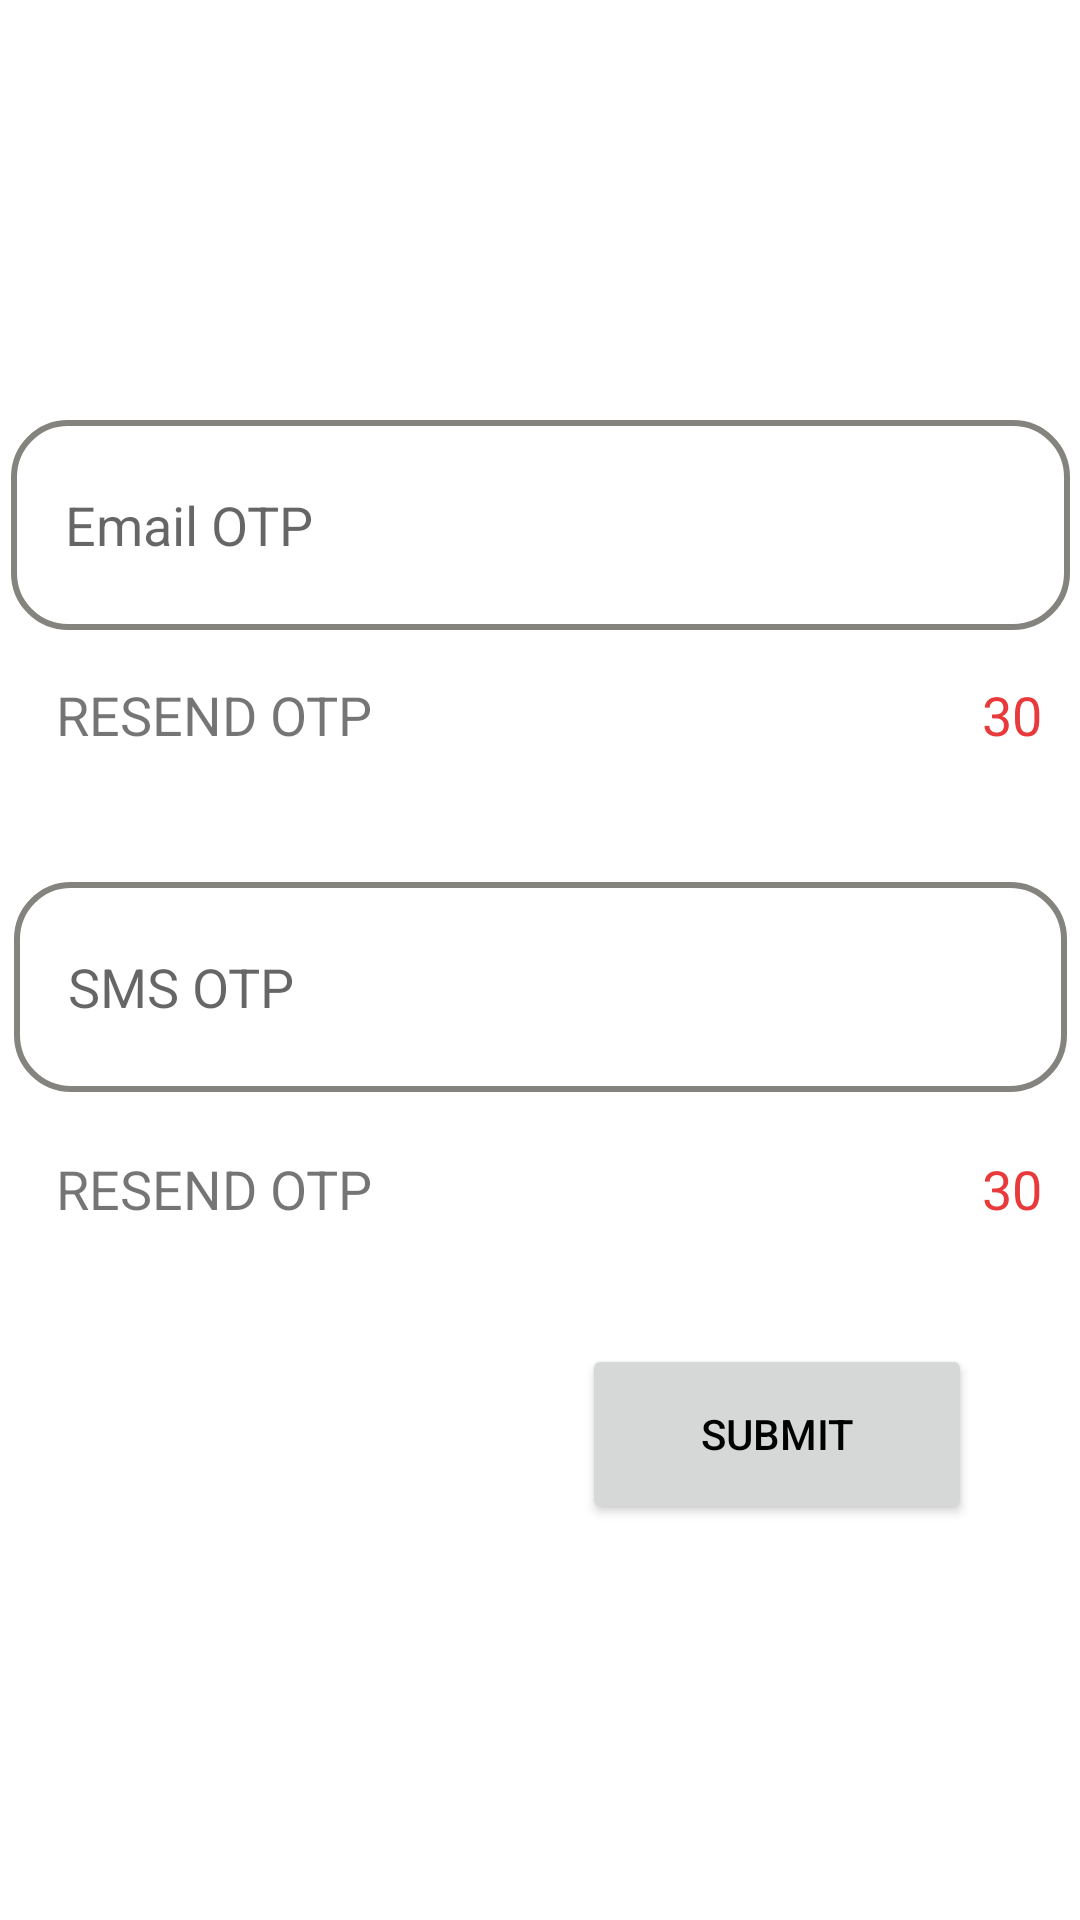

Here is an Android app screen rendered from its layout file. Give the layout XML and the strings, colors and styles it references.
<!-- AndroidManifest.xml: application theme Theme.SMMS -->
<!-- res/layout/activity_signin_verification.xml -->
<?xml version="1.0" encoding="utf-8"?>
<androidx.constraintlayout.widget.ConstraintLayout xmlns:android="http://schemas.android.com/apk/res/android"
    xmlns:app="http://schemas.android.com/apk/res-auto"
    android:layout_width="match_parent"
    android:layout_height="match_parent">

    <EditText
        android:id="@+id/tfaEmailOtpEditTxt"
        android:layout_width="353dp"
        android:layout_height="70dp"
        android:layout_marginTop="140dp"
        android:background="@drawable/custom_input"
        android:ems="10"
        android:hint="Email OTP"
        android:inputType="numberSigned"
        android:maxLength="6"
        android:padding="18dp"
        android:paddingLeft="18dp"
        app:layout_constraintEnd_toEndOf="parent"
        app:layout_constraintStart_toStartOf="parent"
        app:layout_constraintTop_toTopOf="parent" />

    <TextView
        android:id="@+id/tfaResendEmailOtpLbl"
        android:layout_width="wrap_content"
        android:layout_height="wrap_content"
        android:layout_marginTop="16dp"
        android:text="RESEND OTP"
        android:textSize="18sp"
        app:layout_constraintEnd_toEndOf="@+id/tfaEmailOtpEditTxt"
        app:layout_constraintHorizontal_bias="0.06"
        app:layout_constraintStart_toStartOf="@+id/tfaEmailOtpEditTxt"
        app:layout_constraintTop_toBottomOf="@+id/tfaEmailOtpEditTxt" />

    <TextView
        android:id="@+id/tfaEmailOtpTimer"
        android:layout_width="wrap_content"
        android:layout_height="wrap_content"
        android:layout_marginTop="16dp"
        android:text="30"
        android:textColor="#E83A3A"
        android:textSize="18sp"
        app:layout_constraintEnd_toEndOf="@+id/tfaEmailOtpEditTxt"
        app:layout_constraintHorizontal_bias="0.972"
        app:layout_constraintStart_toStartOf="@+id/tfaEmailOtpEditTxt"
        app:layout_constraintTop_toBottomOf="@+id/tfaEmailOtpEditTxt" />

    <EditText
        android:id="@+id/tfaSmsOtpEditTxt"
        android:layout_width="351dp"
        android:layout_height="70dp"
        android:layout_marginTop="84dp"
        android:background="@drawable/custom_input"
        android:ems="10"
        android:hint="SMS OTP"
        android:inputType="numberSigned"
        android:maxLength="6"
        android:padding="18dp"
        android:paddingLeft="18dp"
        app:layout_constraintEnd_toEndOf="@+id/tfaEmailOtpEditTxt"
        app:layout_constraintStart_toStartOf="@+id/tfaEmailOtpEditTxt"
        app:layout_constraintTop_toBottomOf="@+id/tfaEmailOtpEditTxt" />

    <TextView
        android:id="@+id/tfaResendSmsOtpLbl"
        android:layout_width="wrap_content"
        android:layout_height="wrap_content"
        android:layout_marginTop="20dp"
        android:text="RESEND OTP"
        android:textSize="18sp"
        app:layout_constraintEnd_toEndOf="@+id/tfaSmsOtpEditTxt"
        app:layout_constraintHorizontal_bias="0.057"
        app:layout_constraintStart_toStartOf="@+id/tfaSmsOtpEditTxt"
        app:layout_constraintTop_toBottomOf="@+id/tfaSmsOtpEditTxt" />

    <TextView
        android:id="@+id/tfaSmsOtpTimer"
        android:layout_width="wrap_content"
        android:layout_height="wrap_content"
        android:layout_marginTop="20dp"
        android:text="30"
        android:textColor="#E83A3A"
        android:textSize="18sp"
        app:layout_constraintEnd_toEndOf="@+id/tfaSmsOtpEditTxt"
        app:layout_constraintHorizontal_bias="0.975"
        app:layout_constraintStart_toStartOf="@+id/tfaSmsOtpEditTxt"
        app:layout_constraintTop_toBottomOf="@+id/tfaSmsOtpEditTxt" />

    <androidx.appcompat.widget.AppCompatButton
        android:id="@+id/tfaSubmitBtn"
        android:layout_width="130dp"
        android:layout_height="60dp"
        android:layout_marginTop="84dp"
        android:layout_marginEnd="36dp"
        android:text="SUBMIT"
        app:layout_constraintEnd_toEndOf="parent"
        app:layout_constraintTop_toBottomOf="@+id/tfaSmsOtpEditTxt" />

</androidx.constraintlayout.widget.ConstraintLayout>
<!-- resources referenced by this layout -->
<resources>
  <!-- drawable custom_input (drawable) -->
  <?xml version="1.0" encoding="utf-8"?>
  <selector xmlns:android="http://schemas.android.com/apk/res/android">
      <item android:state_enabled="true" android:state_focused="true">
          <shape android:shape="rectangle">
              <solid android:color="@color/white" />
              <corners android:radius="18dp" />
              <stroke android:width="3dp" android:color="#416cb0" />
          </shape>
      </item>
  
      <item android:state_enabled="true" android:state_focused="false">
          <shape android:shape="rectangle">
              <solid android:color="@color/white" />
              <corners android:radius="18dp" />
              <stroke android:width="2dp" android:color="#85837e" />
          </shape>
      </item>
  </selector>
  <style name="Theme.SMMS" parent="Theme.MaterialComponents.DayNight.NoActionBar">
          
          <item name="colorPrimary">@color/purple_500</item>
          <item name="colorPrimaryVariant">@color/purple_700</item>
          <item name="colorOnPrimary">@color/white</item>
          
          <item name="colorSecondary">@color/teal_200</item>
          <item name="colorSecondaryVariant">@color/teal_700</item>
          <item name="colorOnSecondary">@color/black</item>
          
          <item name="android:statusBarColor">?attr/colorPrimaryVariant</item>
  
          <item name="android:colorBackground">@color/colorBackground</item>
          <item name="android:textColorPrimary">@color/colorTextPrimary</item>
  
  
      </style>
  <color name="white">#FFFFFFFF</color>
  <color name="purple_500">#FF6200EE</color>
  <color name="purple_700">#FF3700B3</color>
  <color name="teal_200">#FF03DAC5</color>
  <color name="teal_700">#FF018786</color>
  <color name="black">#000000</color>
  <color name="colorBackground">#FFFFFF</color>
  <color name="colorTextPrimary">#000000</color>
</resources>
